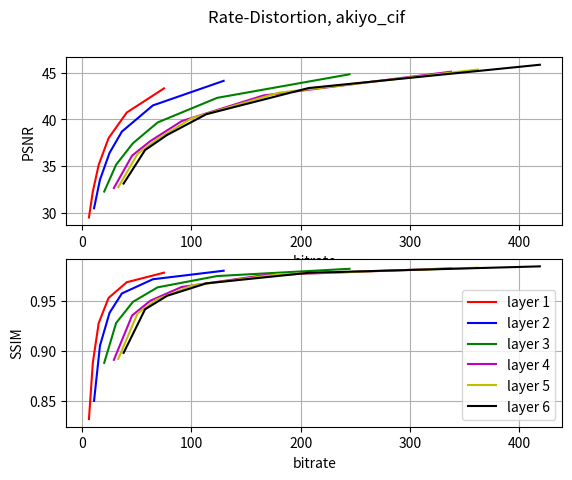
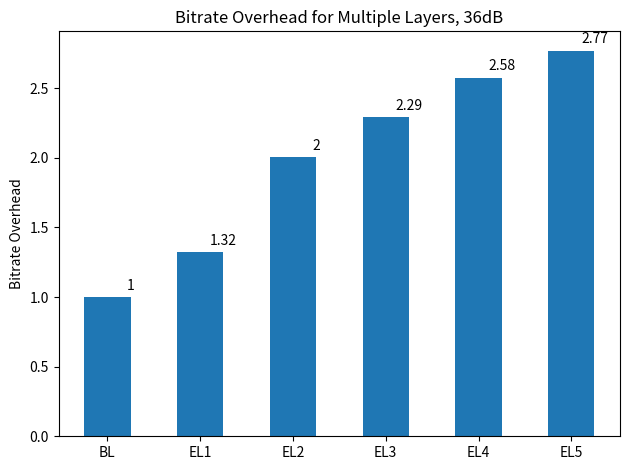

Reproduce these figures in Python, in order.
import matplotlib.pyplot as plt
from scipy.interpolate import UnivariateSpline
import numpy as np
import matplotlib.ticker as ticker

tick_spacing = 1.0


'''
#mobile
title = 'mobile cif' 
psnr_l1 = [21.3610, 24.2898, 27.1683, 29.8436, 32.5880, 35.8842]
psnr_l2 = [22.5860, 25.5810, 28.5750, 30.7199, 33.9017, 37.8781]
psnr_l3 = [24.2813, 27.1290, 29.3289, 31.5049, 34.7309, 38.8228]
psnr_l4 = [24.6169, 28.0420, 29.6636, 31.9278, 35.3221, 39.5869]
psnr_l5 = [24.8370, 28.3283, 29.8866, 32.1671, 35.5854, 39.8465]
psnr_l6 = [25.2754, 28.6743, 30.3215, 32.7524, 36.4155, 40.7555]

bitrate_l1 = [24.5660, 53.2580, 98.2160, 173.6420, 344.5160, 784.5100]
bitrate_l2 = [21.7520, 38.8360, 72.5580, 107.7120, 307.5100, 941.5760]
bitrate_l3 = [52.6720, 97.3580, 155.1380, 263.5720, 604.1200, 1469.7520]
bitrate_l4 = [50.1980, 94.4520, 115.7560, 198.8200, 531.4520, 1416.1100]
bitrate_l5 = [13.6540, 26.9300, 31.7120, 53.6100, 100.6840, 163.1520]
bitrate_l6 = [21.3440, 33.8840, 56.7660, 118.6560, 304.6680, 550.8060]
'''

#akiyo cif
title = 'akiyo_cif'
psnr_l1 = [ 29.4716, 32.2735, 35.1259, 37.9908, 40.7400, 43.3382]
psnr_l2 = [ 30.4634, 33.5273, 36.4065, 38.6974, 41.5055, 44.1473]
psnr_l3 = [ 32.2561, 35.1453, 37.4439, 39.6769, 42.3197, 44.8510]
psnr_l4 = [ 32.6374, 36.1168, 37.6765, 39.8217, 42.5727, 45.1306]
psnr_l5 = [ 32.7298, 36.2945, 37.8281, 40.1561, 42.8697, 45.3633]
psnr_l6 = [ 33.1123, 36.7152, 38.3358, 40.5661, 43.3760, 45.8748]

bitrate_l1 = [6.1800, 9.7520,  15.1160, 24.1300, 40.7560, 74.9300]
bitrate_l2 = [4.6720, 6.5140,  9.9060,  12.2140, 23.9280, 54.6020]
bitrate_l3 = [9.3040, 14.8260, 21.4140, 32.7100, 58.8640, 115.2540]
bitrate_l4 = [8.8560, 14.6000, 15.9780, 22.0480, 42.2960, 92.9900]
bitrate_l5 = [4.0160, 4.9920,  5.6180,  9.5560,  14.0340, 24.5260]
bitrate_l6 = [4.8920, 6.9000,  9.7280,  13.0520, 27.5520, 56.7980]

ssim_l1 = [0.831427, 0.888195, 0.927836, 0.953060, 0.968849, 0.978470]
ssim_l2 = [0.849727, 0.905153, 0.938138, 0.957613, 0.971847, 0.980412]
ssim_l3 = [0.887911, 0.927973, 0.949134, 0.963742, 0.975075, 0.982367]
ssim_l4 = [0.890922, 0.935488, 0.950299, 0.964106, 0.975882, 0.982834]
ssim_l5 = [0.891975, 0.937507, 0.951441, 0.965632, 0.976828, 0.983472]
ssim_l6 = [0.897939, 0.941711, 0.955233, 0.967758, 0.978327, 0.984808]

'''
#BigBuckBunny
title = 'BigBuckBunny_CIF'
psnr_l1 = [33.2307, 34.7037, 36.6861, 39.2522, 42.3551, 45.4873]
psnr_l2 = [33.6688, 35.6542, 37.7966, 40.0367, 43.2137, 46.5077]
psnr_l3 = [34.7050, 36.6882, 38.6176, 40.9235, 44.1805, 47.4706]
psnr_l4 = [35.0152, 37.4277, 38.8744, 41.3386, 44.5920, 47.8946] 
psnr_l5 = [35.1238, 37.7401, 39.2350, 41.7346, 44.9904, 48.2661]
psnr_l6 = [35.4047, 38.1602, 39.7951, 42.3807, 45.7821, 48.9399]

bitrate_l1 = [3.8960, 5.1800, 8.6160, 15.9700, 30.6580, 58.1820]
bitrate_l2 = [3.2220, 4.7460, 7.3080, 8.8300, 17.4180, 35.9040]
bitrate_l3 = [4.8020, 8.1320, 13.5620, 23.5520, 46.1340, 86.9000]
bitrate_l4 = [4.9920, 9.3160, 11.3200, 16.5320, 31.3080, 62.0640]
bitrate_l5 = [3.7940, 5.1280, 6.5320, 8.8340, 12.8100, 21.0880]
bitrate_l6 = [4.3880, 5.8740, 8.4100, 11.2620, 20.7980, 38.6300]
'''

bitrate_l1_sum = [0]*6
bitrate_l2_sum = [0]*6
bitrate_l3_sum = [0]*6
bitrate_l4_sum = [0]*6
bitrate_l5_sum = [0]*6
bitrate_l6_sum = [0]*6

for qp_set in range(0,6):
    bitrate_l1_sum[qp_set] = bitrate_l1[qp_set]
    bitrate_l2_sum[qp_set] = bitrate_l1_sum[qp_set] + bitrate_l2[qp_set]
    bitrate_l3_sum[qp_set] = bitrate_l2_sum[qp_set] + bitrate_l3[qp_set]
    bitrate_l4_sum[qp_set] = bitrate_l3_sum[qp_set] + bitrate_l4[qp_set]
    bitrate_l5_sum[qp_set] = bitrate_l4_sum[qp_set] + bitrate_l5[qp_set]
    bitrate_l6_sum[qp_set] = bitrate_l5_sum[qp_set] + bitrate_l6[qp_set]
    

#s = UnivariateSpline(x, y, s=5)
fig, plots = plt.subplots(2, 1)
#fig, bx = plt.subplots()
plots[0].plot(bitrate_l1_sum, psnr_l1, 'r', label='layer 1')#, marker='s')
plots[0].plot(bitrate_l2_sum, psnr_l2, 'b', label='layer 2')#, marker='s')
plots[0].plot(bitrate_l3_sum, psnr_l3, 'g', label='layer 3')#, marker='s')
plots[0].plot(bitrate_l4_sum, psnr_l4, 'm', label='layer 4')#, marker='s')
plots[0].plot(bitrate_l5_sum, psnr_l5, 'y', label='layer 5')#, marker='s')
plots[0].plot(bitrate_l6_sum, psnr_l6, 'k', label='layer 6')#, marker='s')
plots[0].grid()
#plt.xaxis.set_major_locator(ticker.MultipleLocator(tick_spacing))

plots[1].plot(bitrate_l1_sum, ssim_l1, 'r', label='layer 1')#, marker='s')
plots[1].plot(bitrate_l2_sum, ssim_l2, 'b', label='layer 2')#, marker='s')
plots[1].plot(bitrate_l3_sum, ssim_l3, 'g', label='layer 3')#, marker='s')
plots[1].plot(bitrate_l4_sum, ssim_l4, 'm', label='layer 4')#, marker='s')
plots[1].plot(bitrate_l5_sum, ssim_l5, 'y', label='layer 5')#, marker='s')
plots[1].plot(bitrate_l6_sum, ssim_l6, 'k', label='layer 6')#, marker='s')
plots[1].grid()

plots[0].set(xlabel='bitrate', ylabel='PSNR')
plots[1].set(xlabel='bitrate', ylabel='SSIM')
fig.suptitle('Rate-Distortion, ' + title)
#plt.axis([0, 6, 0, 20]) #xmin, xmax, ymin, ymax

plt.legend()
plt.show()


#---------------------------- bar plots -----------------------------# 
labels = ['BL', 'EL1', 'EL2', 'EL3', 'EL4', 'EL5']
akiyo = [17.1, 23.4 ,36.6, 44.5, 49.8, 54.3]
mobile = [790, 1186, 1800, 2037, 2150, 2249]
bigbuckbunny = [23, 25.1, 37.0, 44.3, 49.0, 52.9]

akiyo_values = [1, 1.37 , 2.14, 2.60, 2.91, 3.17]
mobile_values = [1, 1.5, 2.27, 2.57, 2.72, 2.84]
bigbuckbunny_values = [1, 1.1, 1.6, 1.7, 2.1, 2.3]

average_overhead = [0]*6

for i in range(0,6):
    average_overhead[i] = (akiyo_values[i] + mobile_values[i] + bigbuckbunny_values[i])/3.0

x = np.arange(len(labels)) 
width = 0.5  # the width of the bars

fig, ax = plt.subplots()
rects2 = ax.bar(x , average_overhead, width, label='avg. overhead')
'''
rects1 = ax.bar(x - width*3/4, akiyo_values, width, label='akiyo')
rects2 = ax.bar(x , mobile_values, width, label='mobile')
rects3 = ax.bar(x + width*3/4, bigbuckbunny_values, width, label='bigbuckbunny')
'''
ax.set_ylabel('Bitrate Overhead')
ax.set_title('Bitrate Overhead for Multiple Layers, 36dB')
ax.set_xticks(x)
ax.set_xticklabels(labels)
#ax.legend()


def autolabel(rects):
    """Attach a text label above each bar in *rects*, displaying its height."""
    for rect in rects:
        height = rect.get_height()
        ax.annotate('{0:.3g}'.format(height),
                    xy=(rect.get_x() + rect.get_width(), height),
                    xytext=(0, 3),  # 3 points vertical offset
                    textcoords="offset points",
                    ha='center', va='bottom')

#autolabel(rects1)
autolabel(rects2)
#autolabel(rects3)
fig.tight_layout()
plt.show()